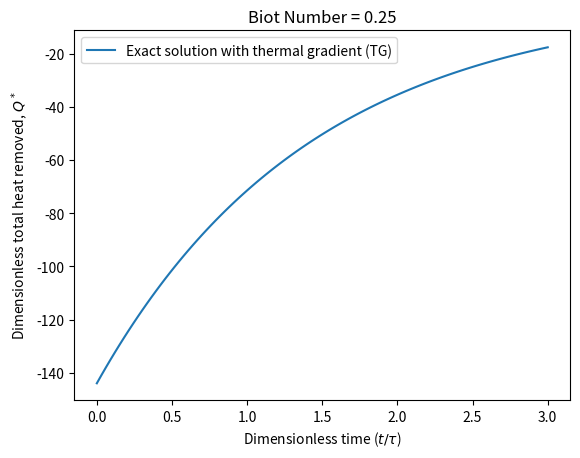

Python code for this plot:
import numpy as np 

D     = 1./1000        # m
V     = 4./3.*np.pi*(D/2)**3 # m3
A     = 4*np.pi*(D/2)**2  # m2

kr    = 2.4           # W/mK 
rhor  = 2260.          # kg/m**3 
Cr    = 1134.          # J/kg*K 


alfa  = kr/(rhor*Cr)      # m2/s

Nu    = 2
kf    = 0.29445875
h1    = Nu * kf * 2 / D
Bi    = h1 * D / (2 * kr)
h2    = h1/(1.+Bi/5.)   # W/m2K -- Jeffreson Correction

deltaT = 50.
q     = 8.e6
f     = q / (rhor*Cr*deltaT)
#G     = q * (D/2.)**2 / (kr)
theta0 = 0
tau   = (D/2)**2/alfa     # s

t     = np.linspace(0,3*tau,100) # 1/s
Fo    = t/tau





from scipy.optimize import fsolve

def func(x):
    return 1 - x * (1./np.tan(x)) - Bi
  
zeta = []
x = 0.0001
Nroots = 20

while len(zeta) < Nroots:
  zeta_new = np.round(float(fsolve(func, x)),4)
  if np.abs(zeta_new) not in zeta:
    zeta.append(np.abs(zeta_new))
  x += 0.5

zeta = np.array([i for i in zeta])
C = np.array([(np.sin(i) - i*np.cos(i))/i**2 for i in zeta])
K = np.array([(3.*(i**2-2.)*np.sin(i) - i*(i**2-6.)*np.cos(i))/i**4 for i in zeta])
Z = (theta0 - (1./6.)*(1+2./Bi))*C + K/6.
N = np.array([(1./2) * (i**2 + (Bi-1)**2 + (Bi-1))/(i**2 + (Bi-1)**2) for i in zeta])


#C = np.array([(4*(np.sin(i)-i*np.cos(i)))/(2*i-np.sin(2*i)) for i in zeta])






# Q1 is Q_out,lumped capacitance
# Q2 is Q_out,jeffreson correction
# Q3 is Q_out,transient w/ thermal gradient


theta1n  = np.exp(-(h1*A/(rhor*Cr*V))*t) + f*t
theta1  = np.exp(-(h1*A/(rhor*Cr*V))*t)
theta2  = np.exp(-(h2*A/(rhor*Cr*V))*t) + f*t

Q1      = 1.-theta1
Q2      = 1.-theta2

r = np.linspace(0,1,20)
Q3     = np.zeros(len(t))
theta3 = np.zeros(len(r))


for j in np.arange(len(zeta)):
  Q3 += 3*(np.exp(-zeta[j]**2*Fo)*Z[j]*C[j]/N[j])

for t in Fo:
  for j in np.arange(len(zeta)):
    Q3 += 3*(np.exp(-zeta[j]**2*Fo)*Z[j]*C[j]/N[j]) 
    


import matplotlib.pyplot as plt 
plt.close('all')
plt.figure(1)
plt.xlabel(r'Dimensionless time ($t/\tau$)')
plt.ylabel(r'Dimensionless total heat removed, $Q^*$')
plt.title(r'Biot Number = %s'%(np.round(Bi,2)))
# plt.plot(Fo, Q1, label = 'Lumped capacitance model (LC)')
# plt.plot(Fo, Q2,  marker = 'o', label = 'LC with Jeffreson correction (JC)')
plt.plot(Fo, Q3, label = 'Exact solution with thermal gradient (TG)')
#plt.ylim([0, 1])
plt.legend(loc='best')


plt.show()